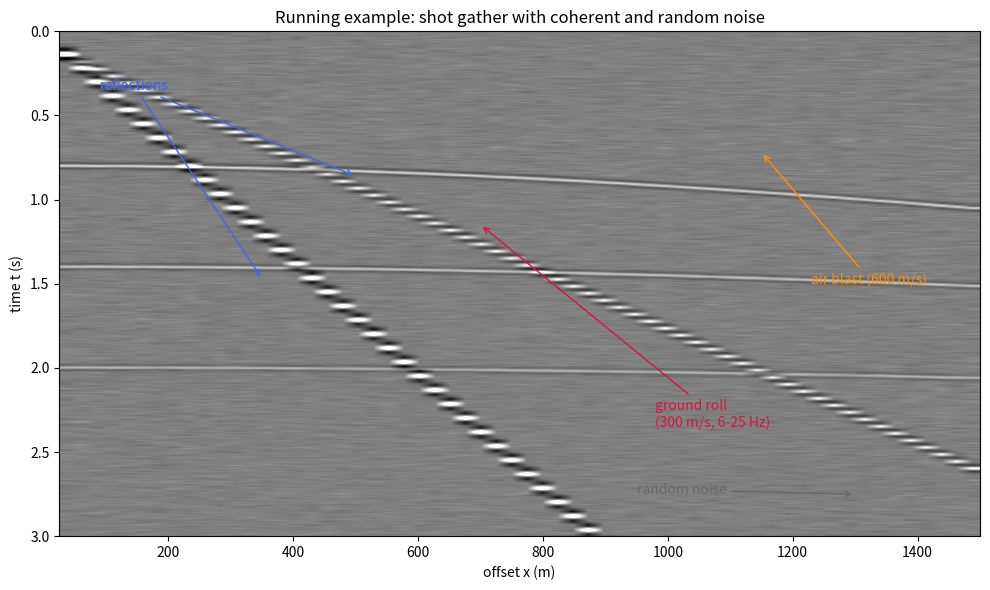

Python code for this plot: (Note: this script raises an exception after producing the figure.)
"""Figure 1: Noise taxonomy — the lecture's running example.

A synthetic shot gather with the three noise families discussed in Section 1:
reflection hyperbolas (signal), source-generated linear noise (ground roll and
air blast), and random background noise. The same gather (same parameters)
reappears in Figures 3, 5, 8, 9 and 10 of the notes.
"""

import numpy as np
import matplotlib.pyplot as plt

# --- running-example parameters (shared by all term02_lec02 figure scripts) ---
DT = 0.004          # s, time sample interval
DX = 25.0           # m, trace spacing
NX = 60             # traces
TMAX = 3.0          # s
REFLECTIONS = [     # (t0 [s], Vrms [m/s], amplitude)
    (0.8, 2200.0, 1.00),
    (1.4, 2600.0, 0.80),
    (2.0, 3000.0, 0.60),
]
GR_V = 300.0        # m/s, ground-roll apparent velocity
GR_AMP = 2.5        # ground roll is strong
AB_V = 600.0        # m/s, air-blast apparent velocity
AB_AMP = 1.5


def ricker(f_dom, n, dt):
    """Ricker wavelet of dominant frequency f_dom, n samples at interval dt."""
    t = (np.arange(n) - (n - 1) / 2) * dt
    return (1 - 2 * (np.pi * f_dom * t) ** 2) * np.exp(-(np.pi * f_dom * t) ** 2)


def add_event(data, times, wav, amp):
    """Add wavelet `wav` CENTERED at times[j] on trace j (linear
    interpolation between samples; clipped at the record boundaries)."""
    nt, wlen = data.shape[0], len(wav)
    half = (wlen - 1) // 2
    for j, tj in enumerate(times):
        i0 = int(np.floor(tj / DT))
        frac = tj / DT - i0
        for off, w in ((0, 1 - frac), (1, frac)):
            start = i0 + off - half
            lo, hi = max(0, start), min(nt, start + wlen)
            if hi > lo:
                data[lo:hi, j] += amp * wav[lo - start:hi - start] * w



def make_gather(seed=7):
    """Build the running-example shot gather: reflections + ground roll +
    air blast + random noise. Returns (data, t, x)."""
    nt = int(TMAX / DT) + 1
    t = np.arange(nt) * DT
    x = np.arange(1, NX + 1) * DX
    data = np.zeros((nt, NX))
    wav_r = ricker(25, 61, DT)                     # reflections: ~12-50 Hz
    wav_gr = ricker(14, 121, DT)                   # ground roll: ~6-25 Hz
    wav_ab = ricker(20, 91, DT)                    # air blast
    for t0, v, a in REFLECTIONS:                   # hyperbolic reflections
        tt = np.sqrt(t0**2 + (x / v) ** 2)
        add_event(data, tt, wav_r, a)
    add_event(data, 0.05 + x / GR_V, wav_gr, GR_AMP)   # ground roll
    add_event(data, 0.10 + x / AB_V, wav_ab, AB_AMP)   # air blast
    rng = np.random.default_rng(seed)
    data += 0.08 * rng.standard_normal(data.shape)            # random noise
    return data, t, x


def main():
    data, t, x = make_gather()
    fig, ax = plt.subplots(figsize=(10, 6))
    clip = np.percentile(np.abs(data), 99.5)
    ax.imshow(data, aspect='auto', cmap='gray', vmin=-clip, vmax=clip,
              extent=[x[0], x[-1], t[-1], 0], interpolation='bilinear')
    # label the event families
    ax.annotate('ground roll\n(300 m/s, 6-25 Hz)', xy=(700, 1.15),
                xytext=(980, 2.35), color='crimson', fontsize=10,
                arrowprops=dict(arrowstyle='->', color='crimson'))
    ax.annotate('air blast (600 m/s)', xy=(1150, 0.72),
                xytext=(1230, 1.5), color='darkorange', fontsize=10,
                arrowprops=dict(arrowstyle='->', color='darkorange'))
    ax.annotate('reflections', xy=(500, 0.86), xytext=(90, 0.35),
                color='royalblue', fontsize=10,
                arrowprops=dict(arrowstyle='->', color='royalblue'))
    ax.annotate('reflections', xy=(350, 1.47), xytext=(90, 0.35),
                color='royalblue', fontsize=10,
                arrowprops=dict(arrowstyle='->', color='royalblue'))
    ax.annotate('random noise', xy=(1300, 2.75), xytext=(950, 2.75),
                color='dimgray', fontsize=10,
                arrowprops=dict(arrowstyle='->', color='dimgray'))
    ax.set_xlabel('offset x (m)')
    ax.set_ylabel('time t (s)')
    ax.set_title('Running example: shot gather with coherent and random noise')
    fig.tight_layout()
    fig.savefig('figures/term02_lec02/term02_lec02_noise_types.png', dpi=150)
    print('wrote term02_lec02_noise_types.png')


if __name__ == '__main__':
    main()
